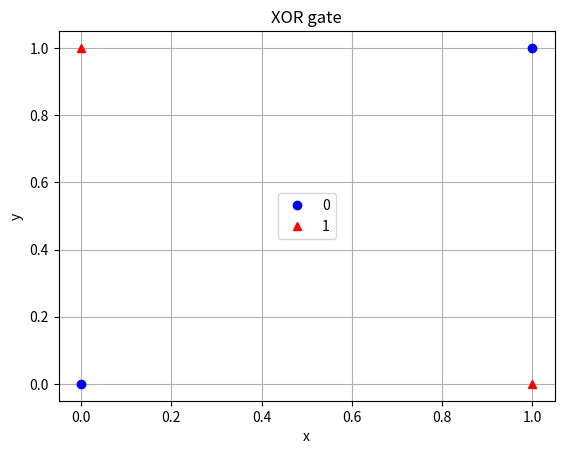

Write Python code to recreate this figure.
import matplotlib.pyplot as plt



def and_gate():
    plt.xlabel('x')
    plt.ylabel('y')

    x_pts = [0, 0, 1]
    y_pts = [0, 1, 0]

    plt.plot(x_pts, y_pts, 'o', color = 'b', label="0")

    x_pts = [1]
    y_pts = [1]

    plt.plot(x_pts, y_pts, '^', color = 'r', label="1")


    plt.title("AND gate")
    plt.legend(loc="center")
    plt.grid()
    plt.show()


def or_gate():
    plt.xlabel('x')
    plt.ylabel('y')

    x_pts = [0]
    y_pts = [0]

    plt.plot(x_pts, y_pts, 'o', color = 'b', label="0")

    x_pts = [0, 1, 1]
    y_pts = [1, 0, 1]

    plt.plot(x_pts, y_pts, '^', color = 'r', label="1")


    plt.title("OR gate")
    plt.legend(loc="center")
    plt.grid()
    plt.show()


def xor_gate():
    plt.xlabel('x')
    plt.ylabel('y')

    x_pts = [0, 1]
    y_pts = [0, 1]

    plt.plot(x_pts, y_pts, 'o', color = 'b', label="0")

    x_pts = [0, 1]
    y_pts = [1, 0]

    plt.plot(x_pts, y_pts, '^', color = 'r', label="1")


    plt.title("XOR gate")
    plt.legend(loc="center")
    plt.grid()
    plt.show()

if __name__ == '__main__':
    #and_gate()
    #or_gate()
    xor_gate()